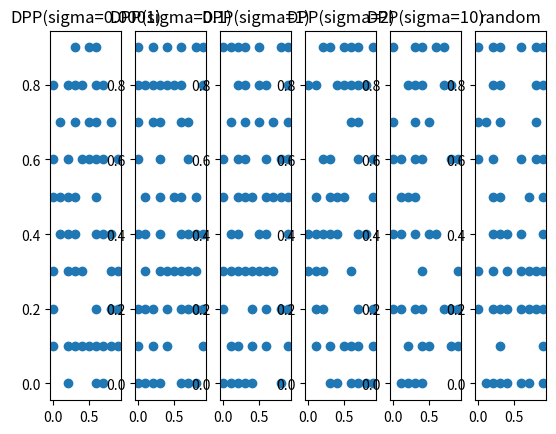

This chart was generated by the following Python code:
import numpy as np
from itertools import product
"""
Determinantal point process sampling procedures based
on  (Fast Determinantal Point Process Sampling with
     Application to Clustering, Byungkon Kang, NIPS 2013)
"""

def build_similary_matrix(cov_function, items):
    """
    build the similarity matrix from a covariance function
    cov_function and a set of items. each pair of items
    is given to cov_function, which computes the similarity
    between two items.
    """
    L = np.zeros((len(items), len(items)))
    for i in range(len(items)):
        for j in range(i, len(items)):
            L[i, j] = cov_function(items[i], items[j])
            L[j, i] = L[i, j]
    return L


def exp_quadratic(sigma):
    """
    exponential quadratic covariance function
    """
    def f(p1, p2):
        return np.exp(-0.5 * (((p1 - p2)**2).sum()) / sigma**2)
    return f


def sample(items, L, max_nb_iterations=1000, rng=np.random):
    """
    Sample a list of items from a DPP defined
    by the similarity matrix L. The algorithm
    is iterative and runs for max_nb_iterations.
    The algorithm used is from
    (Fast Determinantal Point Process Sampling with
    Application to Clustering, Byungkon Kang, NIPS 2013)
    """
    Y = rng.choice((True, False), size=len(items))
    # the following codes are to select the Y principle matrix of the L kernel
    L_Y = L[Y, :]
    L_Y = L_Y[:, Y]
    L_Y_inv = np.linalg.inv(L_Y)

    for i in range(max_nb_iterations):
        u = rng.randint(0, len(items))

        c_u = L[u:u+1, :]
        c_u = c_u[:, u:u+1]
        b_u = L[Y, :]
        b_u = b_u[:, u:u+1]
        if Y[u] == False:
            p_include_U = min(1, c_u - np.dot(np.dot(b_u.T, L_Y_inv), b_u))
            if rng.uniform() <= p_include_U:
                d_u = (c_u - np.dot(np.dot(b_u.T, L_Y_inv), b_u))
                upleft = (L_Y_inv +
                          np.dot(np.dot(np.dot(L_Y_inv, b_u), b_u.T),
                                 L_Y_inv) / d_u)
                upright = -np.dot(L_Y_inv, b_u) / d_u
                downleft = -np.dot(b_u.T, L_Y_inv) / d_u
                downright = d_u
                L_Y_inv = np.bmat([[upleft, upright], [downleft, downright]])
                Y[u] = True
                L_Y = L[Y, :]
                L_Y = L_Y[:, Y]
        else:
            p_remove_U = min(1, 1./(c_u - np.dot(np.dot(b_u.T, L_Y_inv), b_u)))
            if rng.uniform() <= p_remove_U:
                l = L_Y_inv.shape[0] - 1
                D = L_Y_inv[0:l, :]
                D = D[:, 0:l]
                e = L_Y_inv[0:l, :]
                e = e[:, l:l+1]
                f = L_Y_inv[l:l+1, :]
                f = f[:, l:l+1]
                L_Y_inv = D - np.dot(e, e.T) / f
                Y[u] = False
                L_Y = L[Y, :]
                L_Y = L_Y[:, Y]
    return np.array(items)[Y]


def sample_k(items, L, k, max_nb_iterations=1000, rng=np.random):
    """
    Sample a list of k items from a DPP defined
    by the similarity matrix L. The algorithm
    is iterative and runs for max_nb_iterations.
    The algorithm used is from
    (Fast Determinantal Point Process Sampling with
    Application to Clustering, Byungkon Kang, NIPS 2013)
    """
    initial = rng.choice(range(len(items)), size=k, replace=False)
    X = [False] * len(items)
    for i in initial:
        X[i] = True
    X = np.array(X)
    for i in range(max_nb_iterations):
        u = rng.choice(np.arange(len(items))[X])
        v = rng.choice(np.arange(len(items))[~X])
        Y = X.copy()
        Y[u] = False
        L_Y = L[Y, :]
        L_Y = L_Y[:, Y]
        L_Y_inv = np.linalg.inv(L_Y)

        c_v = L[v:v+1, :]
        c_v = c_v[:, v:v+1]
        b_v = L[Y, :]
        b_v = b_v[:, v:v+1]
        c_u = L[u:u+1, :]
        c_u = c_u[:, u:u+1]
        b_u = L[Y, :]
        b_u = b_u[:, u:u+1]

        p = min(1, c_v - np.dot(np.dot(b_v.T, L_Y_inv), b_v) /
                (c_u - np.dot(np.dot(b_u.T, L_Y_inv.T), b_u)))
        if rng.uniform() <= p:
            X = Y[:]
            X[v] = True
    return np.array(items)[X]


def test():
    x = np.arange(1, 100)
    L = build_similary_matrix(exp_quadratic(sigma=0.1),
                              x)
    for i in range(10):
        #print(sample_k(x, L, 10))
        print(sample(x, L))


if __name__ == "__main__":
    import matplotlib.pyplot as plt
    #test()
    #sys.exit(0)
    x = np.arange(0, 1, 0.1)
    y = np.arange(0, 1, 0.1)
    z = np.array(list(product(x, y)))
    sigmas = [0.0001, 0.1, 1, 2, 10]
    k = 1
    for sigma in sigmas:
        plt.subplot(1, len(sigmas) + 1, k)
        L = build_similary_matrix(exp_quadratic(sigma=sigma), z)
        selected_by_dpp = sample(z, L)
        plt.scatter(selected_by_dpp[:, 0], selected_by_dpp[:, 1])
        plt.title("DPP(sigma={0})".format(sigma))
        k += 1

    plt.subplot(1, len(sigmas) + 1, k)
    selected_by_random = z[np.random.choice((True, False),
                           size=len(z))]
    plt.scatter(selected_by_random[:, 0], selected_by_random[:, 1])
    plt.title("random")
    plt.show()
